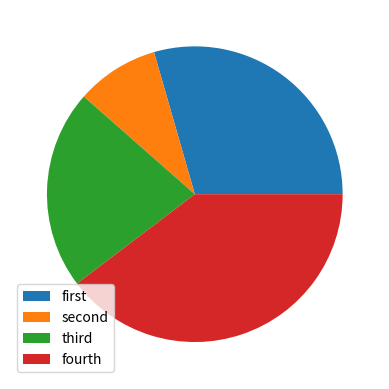

Recreate this plot in Python.
# -*- coding:utf-8 -*-

import numpy as np   # 사용중이면 불들어옴
import matplotlib.pyplot as plt
import random

list01 = np.arange(15).reshape(3,5)
print(list01)

def plt01():
    x = np.arange(0,11)
    y = x

    print(x)

    plt.plot(x, y)

    # x축, y축 라인 이름
    plt.xlabel('x')
    plt.ylabel('y')

    # 범례
    plt.legend(['y=x'])

    plt.show()


def plt02():
    y = [random.randint(0, 10) for i in range(10)]
    x = range(10)

    print(y)

    plt.bar(x, y)

    # 축 간격 설정
    plt.xticks(range(11))
    plt.yticks(range(11))

    plt.show()


def plt03():
    data = [random.randint(100, 1000) for i in range(4)]
    plt.pie(data)

    category = ['first', 'second', 'third', 'fourth']
    plt.legend(category)

    plt.show()

# ---------------------

if __name__=='__main__':
    plt03()

